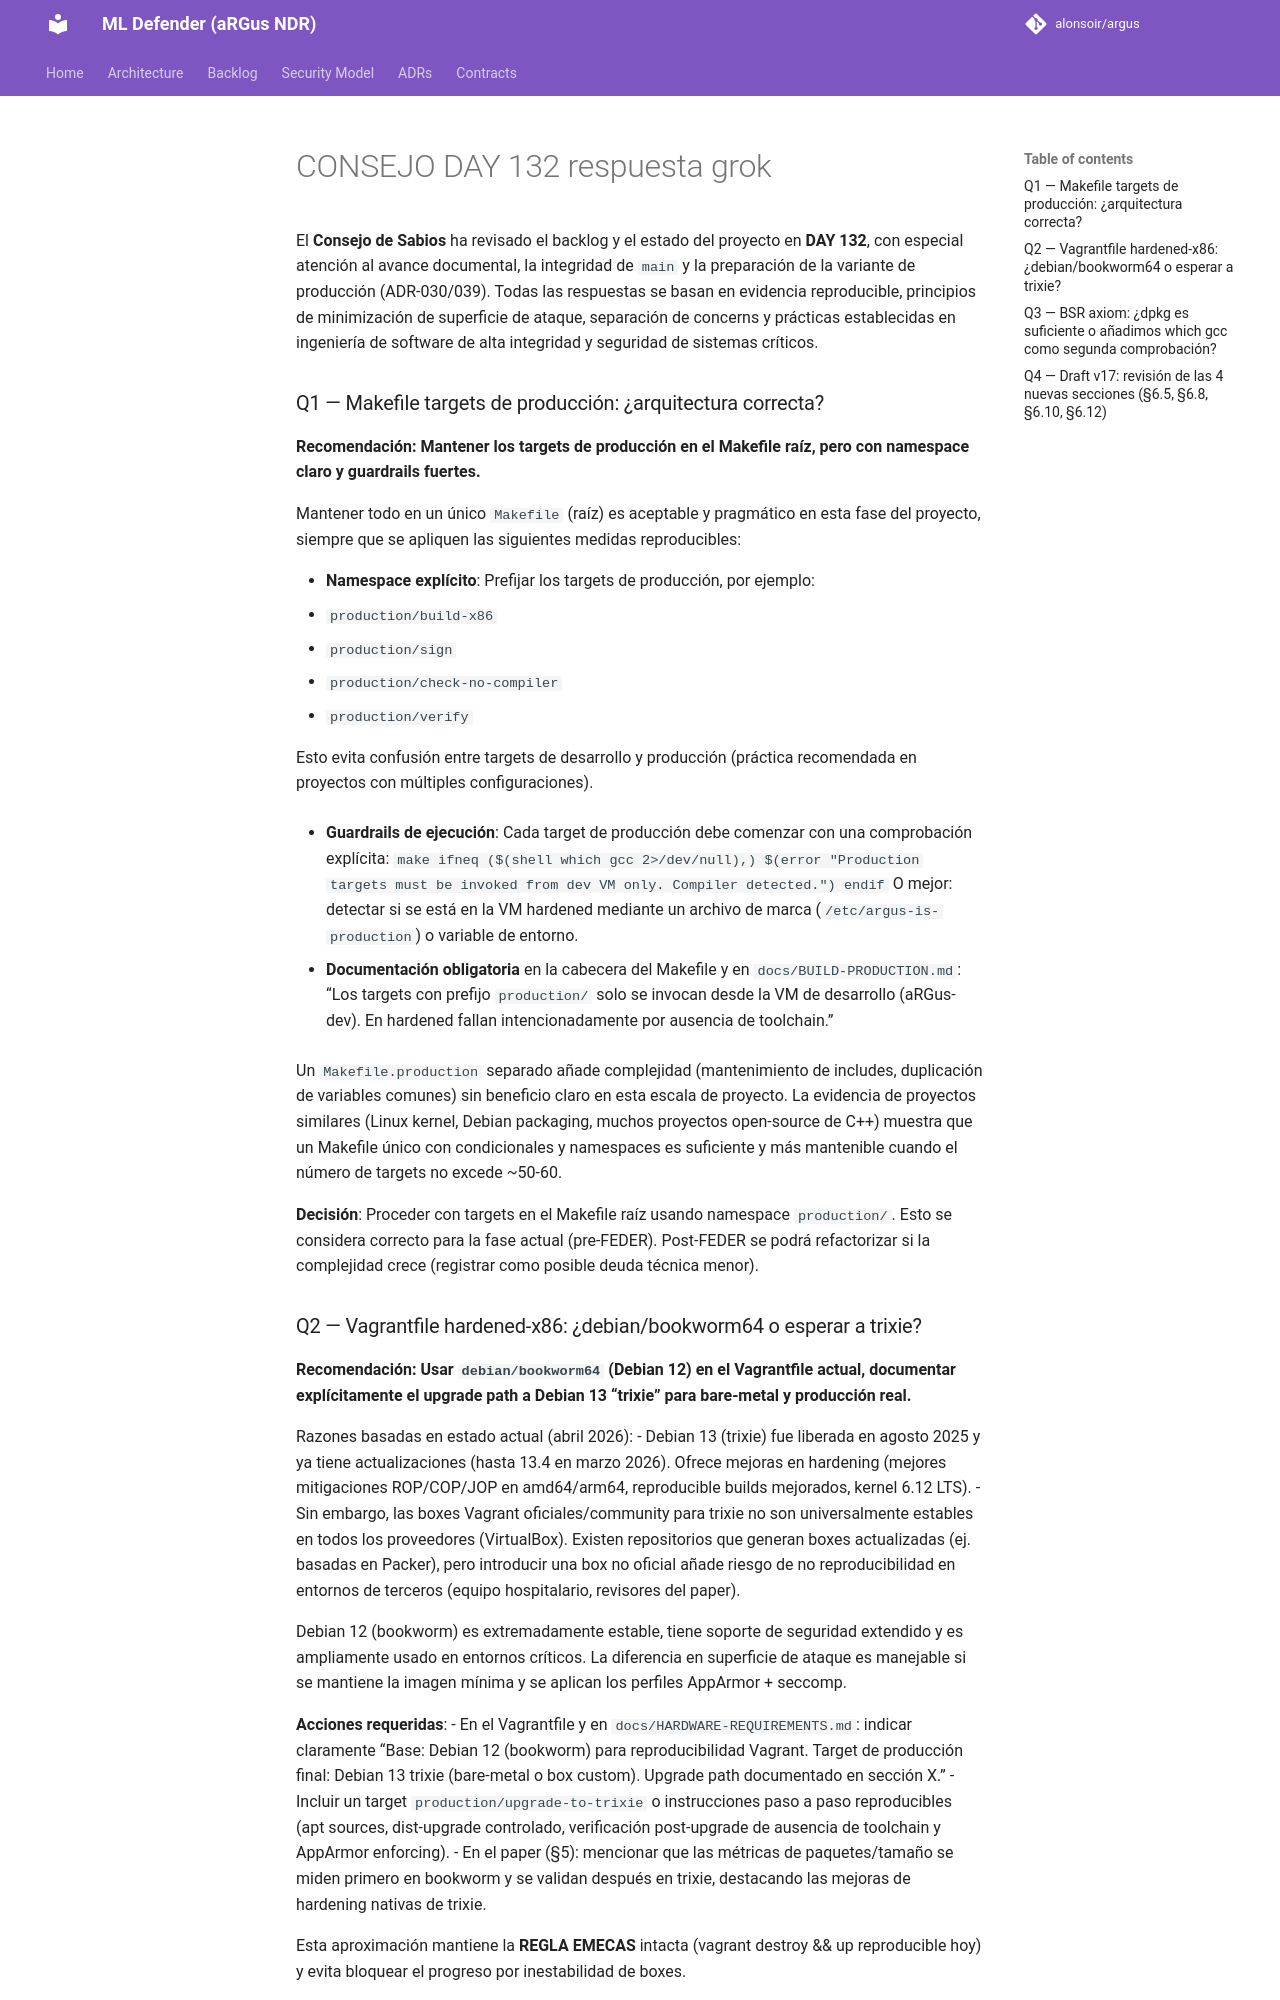

repository: alonsoir/argus · page: council/CONSEJO-DAY-132-respuesta-grok/index.html · generator: mkdocs

El **Consejo de Sabios** ha revisado el backlog y el estado del proyecto en **DAY 132**, con especial atención al avance documental, la integridad de `main` y la preparación de la variante de producción (ADR-030/039). Todas las respuestas se basan en evidencia reproducible, principios de minimización de superficie de ataque, separación de concerns y prácticas establecidas en ingeniería de software de alta integridad y seguridad de sistemas críticos.

### Q1 — Makefile targets de producción: ¿arquitectura correcta?

**Recomendación: Mantener los targets de producción en el Makefile raíz, pero con namespace claro y guardrails fuertes.**

Mantener todo en un único `Makefile` (raíz) es aceptable y pragmático en esta fase del proyecto, siempre que se apliquen las siguientes medidas reproducibles:

- **Namespace explícito**: Prefijar los targets de producción, por ejemplo:
  - `production/build-x86`
  - `production/sign`
  - `production/check-no-compiler`
  - `production/verify`

  Esto evita confusión entre targets de desarrollo y producción (práctica recomendada en proyectos con múltiples configuraciones).

- **Guardrails de ejecución**: Cada target de producción debe comenzar con una comprobación explícita:
  ```make
  ifneq ($(shell which gcc 2>/dev/null),)
    $(error "Production targets must be invoked from dev VM only. Compiler detected.")
  endif
  ```
  O mejor: detectar si se está en la VM hardened mediante un archivo de marca (`/etc/argus-is-production`) o variable de entorno.

- **Documentación obligatoria** en la cabecera del Makefile y en `docs/BUILD-PRODUCTION.md`: “Los targets con prefijo `production/` solo se invocan desde la VM de desarrollo (aRGus-dev). En hardened fallan intencionadamente por ausencia de toolchain.”

Un `Makefile.production` separado añade complejidad (mantenimiento de includes, duplicación de variables comunes) sin beneficio claro en esta escala de proyecto. La evidencia de proyectos similares (Linux kernel, Debian packaging, muchos proyectos open-source de C++) muestra que un Makefile único con condicionales y namespaces es suficiente y más mantenible cuando el número de targets no excede ~50-60.

**Decisión**: Proceder con targets en el Makefile raíz usando namespace `production/`. Esto se considera correcto para la fase actual (pre-FEDER). Post-FEDER se podrá refactorizar si la complejidad crece (registrar como posible deuda técnica menor).

### Q2 — Vagrantfile hardened-x86: ¿debian/bookworm64 o esperar a trixie?

**Recomendación: Usar `debian/bookworm64` (Debian 12) en el Vagrantfile actual, documentar explícitamente el upgrade path a Debian 13 “trixie” para bare-metal y producción real.**

Razones basadas en estado actual (abril 2026):
- Debian 13 (trixie) fue liberada en agosto 2025 y ya tiene actualizaciones (hasta 13.4 en marzo 2026). Ofrece mejoras en hardening (mejores mitigaciones ROP/COP/JOP en amd64/arm64, reproducible builds mejorados, kernel 6.12 LTS).
- Sin embargo, las boxes Vagrant oficiales/community para trixie no son universalmente estables en todos los proveedores (VirtualBox). Existen repositorios que generan boxes actualizadas (ej. basadas en Packer), pero introducir una box no oficial añade riesgo de no reproducibilidad en entornos de terceros (equipo hospitalario, revisores del paper).

Debian 12 (bookworm) es extremadamente estable, tiene soporte de seguridad extendido y es ampliamente usado en entornos críticos. La diferencia en superficie de ataque es manejable si se mantiene la imagen mínima y se aplican los perfiles AppArmor + seccomp.

**Acciones requeridas**:
- En el Vagrantfile y en `docs/HARDWARE-REQUIREMENTS.md`: indicar claramente “Base: Debian 12 (bookworm) para reproducibilidad Vagrant. Target de producción final: Debian 13 trixie (bare-metal o box custom). Upgrade path documentado en sección X.”
- Incluir un target `production/upgrade-to-trixie` o instrucciones paso a paso reproducibles (apt sources, dist-upgrade controlado, verificación post-upgrade de ausencia de toolchain y AppArmor enforcing).
- En el paper (§5): mencionar que las métricas de paquetes/tamaño se miden primero en bookworm y se validan después en trixie, destacando las mejoras de hardening nativas de trixie.

Esta aproximación mantiene la **REGLA EMECAS** intacta (vagrant destroy && up reproducible hoy) y evita bloquear el progreso por inestabilidad de boxes.
